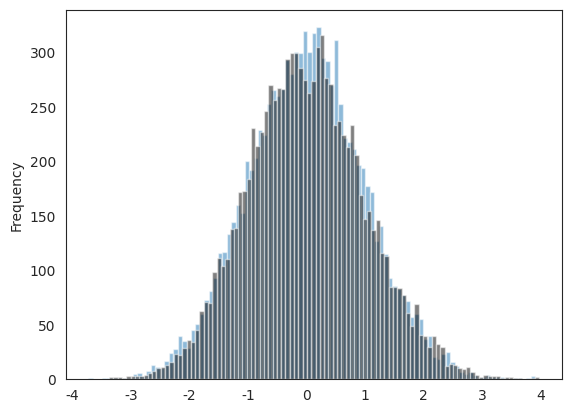

Recreate this plot in Python. (Note: this script raises an exception after producing the figure.)
import numpy as np
import pandas as pd
import matplotlib.pyplot as plt
from mpl_toolkits.mplot3d import Axes3D
import seaborn as sns
import random

sns.set_style('white')
mean_dict = {}
std_dict = {}

for i in np.arange(10000):
    sample = pd.Series(np.random.standard_normal(50))
    mean_exp = sample.expanding().mean()
    std_exp = sample.expanding().std()
    mean_dict[i] = mean_exp.values.tolist()[-1]
    std_dict[i] = std_exp.values.tolist()[-1]

normalized_mean = (pd.Series(mean_dict) - pd.Series(mean_dict).mean()) / pd.Series(mean_dict).std()
normalized_std = (pd.Series(std_dict) - pd.Series(std_dict).mean()) / pd.Series(std_dict).std()
# normalized_mean = pd.Series(mean_dict)
# normalized_std = pd.Series(std_dict)
normalized_mean.plot(kind='hist', alpha=0.5, bins=100)
normalized_std.plot(kind='hist', alpha=0.5, color='black', bins=100)
plt.show()

skew_exp = sample.expanding().skew()
kurt_exp = sample.expanding().kurt()

moments = pd.concat([mean_exp, var_exp, skew_exp, kurt_exp], axis=1)
moments.columns = ['mean', 'var', 'skew', 'kurt']
moments.plot()
plt.show()
plt.close()


print()